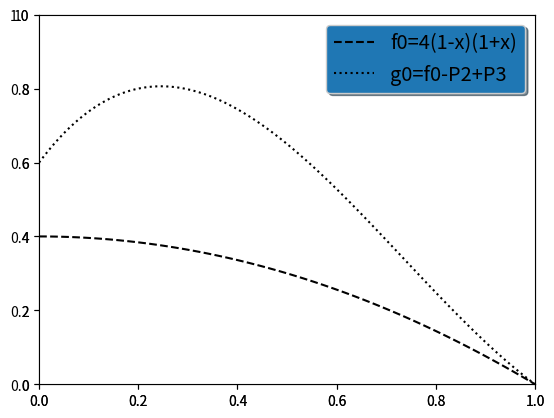

Reproduce this figure in Python.
# -*- coding : utf-8 -*-
### Tracer les courbes f_0 et g_0
### Contre exemple du théorème

import numpy as np
import matplotlib.pyplot as plt


x = np.linspace(0,1,100)
f0 = 4*np.multiply(1+x,1-x)
g0 = f0 + 20*x**3 - 40*x**2+18*x+2


# Create plots with pre-defined labels.
fig, ax = plt.subplots()
ax = plt.axes(xlim=(0, 1), ylim=(0, 10))
ax.plot(x, f0, 'k--', label='f0=4(1-x)(1+x)')
ax.plot(x, g0, 'k:', label='g0=f0-P2+P3')


legend = ax.legend(loc='upper right', shadow=True, fontsize='x-large')

# Put a nicer background color on the legend.
legend.get_frame().set_facecolor('C0')

plt.show()
